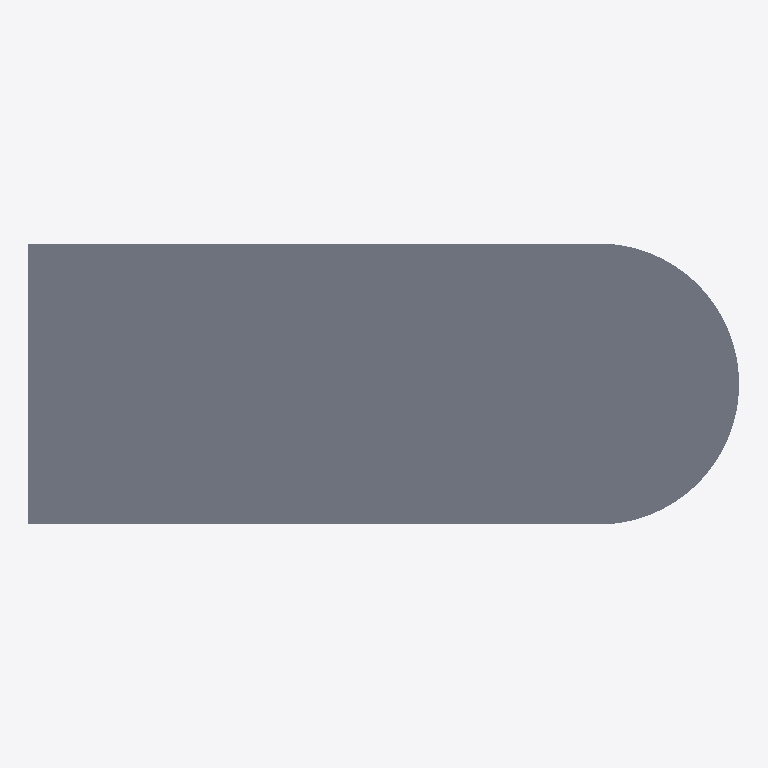
Plan cut of the same IFC building model at storey 'Level 2' (level 4.70 m, cut at 6.10 m), seen from above with north up, elements coloured by IFC class (only those large enough to see are counted): 1 slab (grey). No cut surface shows.
Extent 7.0 m × 2.8 m × 4.2 m (x, y, z). Storeys (2): Level 1 at 1.15 m; Level 2 at 4.70 m. Elements (6): 4 IfcWallStandardCase, 2 IfcSlab.

HEADER;
FILE_DESCRIPTION(('ViewDefinition [CoordinationView]'),'2;1');
FILE_NAME('test_building.ifc','2013-01-21T21:29:09',(''),(''),'Autodesk Revit 2013','20120221_2030(x64) - Exporter 2.5.0.0 - Default ','');
FILE_SCHEMA(('IFC2X3'));
ENDSEC;
DATA;
#64=IFCPROJECT('3SnGK6xX9DWO4W9hsuDeME',#32,'Project Number',$,$,'Project Name','Project Status',(#57,#62),#52);
#940=IFCSITE('3SnGK6xX9DWO4W9hsuDeMC',#32,'Default',$,'',#939,$,$,.ELEMENT.,(35,31,38,657226),(24,4,7,109985),-0.0,$,$);
#68=IFCBUILDING('3SnGK6xX9DWO4W9hsuDeMF',#32,'',$,$,#28,$,'',.ELEMENT.,$,$,#66);
#78=IFCBUILDINGSTOREY('3SnGK6xX9DWO4W9hr7oNj9',#32,'Level 1',$,$,#77,$,'Level 1',.ELEMENT.,1.15);
#83=IFCBUILDINGSTOREY('3SnGK6xX9DWO4W9hr7oNZ8',#32,'Level 2',$,$,#82,$,'Level 2',.ELEMENT.,4.70000000000035);
#899=IFCSLAB('3bKP26ABj4KR$ZpVCi7_8q',#32,'Floor:Generic 300mm:519526',$,'Floor:Generic 300mm',#856,#897,'519526',.FLOOR.);
ENDSEC;
